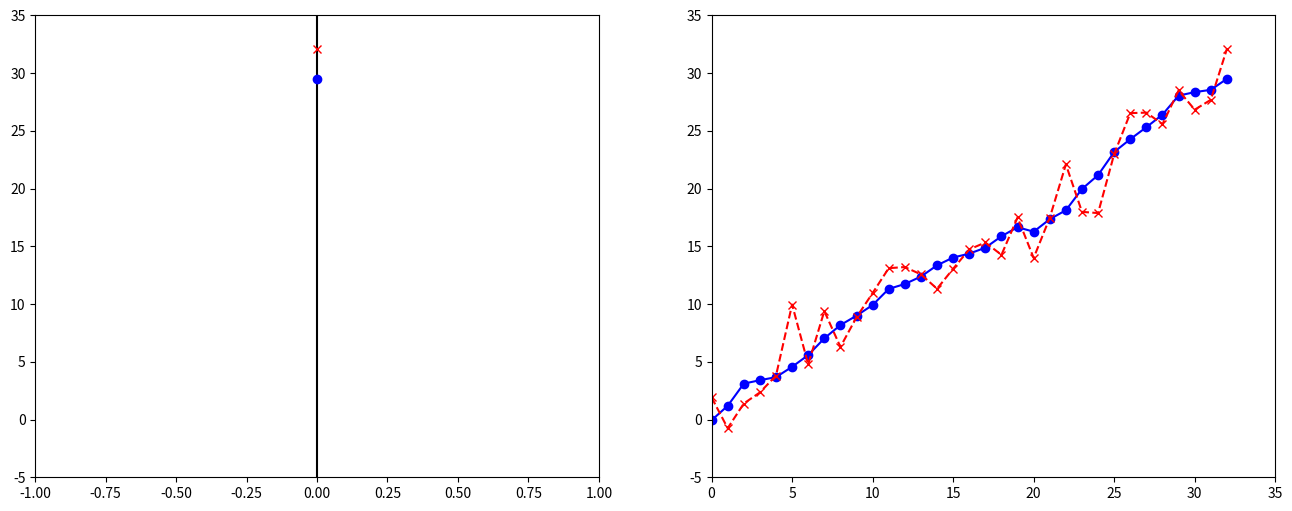
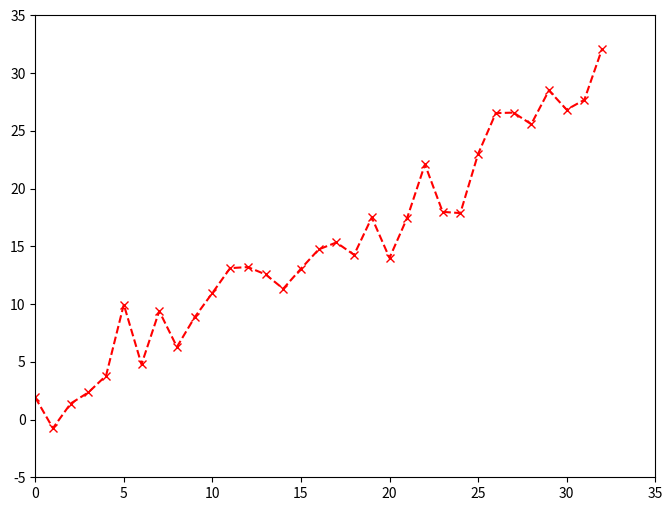

Python code for these plots, in order:
import numpy as np
import matplotlib.pyplot as plt

rng = np.random.default_rng(736848565429029)
# rng = np.random.default_rng() # シードを固定しない場合はこちらを使用

class Robot:
    def __init__(self, Q: float, R: float, mean_x_0: float, Sigma: float):
        self.Q = Q
        self.R = R
        self.x = rng.normal(mean_x_0, Sigma)
        self.y = 0.0

    def move(self, u: float) -> None:
        self.x = self.x + u + rng.normal(0, self.Q)

    def observe(self) -> None:
        self.y = self.x + rng.normal(0, self.R)

robot = Robot(0.5, 2.0, 0.0, 0.5)

goal = 30.0
len_max = 35
x_list = []
y_list = []

fig, (ax1, ax2) = plt.subplots(1, 2, figsize=(16, 6))
y_min = -5.0
y_max = goal + 5.0

while True:
    x = robot.x
    x_list.append(x)
    if len(x_list) > len_max:
        x_list.pop(0)

    robot.observe()

    y = robot.y
    y_list.append(y)
    if len(y_list) > len_max:
        y_list.pop(0)
    
    print(f'x: {x}, y: {y}')

    ax1.cla()
    ax1.vlines(x=0.0, ymin=y_min, ymax=y_max, color='black')
    ax1.set_xlim(-1, 1)
    ax1.set_ylim(y_min, y_max)
    ax1.plot(0.0, x, marker='o', color='blue')
    ax1.plot(0.0, y, marker='x', color='red')

    ax2.cla()
    ax2.set_xlim(0, len_max)
    ax2.set_ylim(y_min, y_max)
    ax2.plot(range(len(x_list)), x_list, marker='o', ls='-', color='blue')
    ax2.plot(range(len(y_list)), y_list, marker='x', ls='--', color='red')

    if y >= goal:
        print(f'goal! x: {x}, y: {y}')
        plt.show()
        break

    plt.pause(0.5)

    u = 1.0

    robot.move(u)

fig, ax = plt.subplots(figsize=(8, 6))
ax.set_xlim(0, len_max)
ax.set_ylim(y_min, y_max)
ax.plot(range(len(x_list)), x_list, marker='o', ls='-', color='blue')
ax.plot(range(len(y_list)), y_list, marker='x', ls='--', color='red')
fig.savefig('state_and_observation')

ax.cla()
ax.set_xlim(0, len_max)
ax.set_ylim(y_min, y_max)
ax.plot(range(len(y_list)), y_list, marker='x', ls='--', color='red')
fig.savefig('only_observation')
